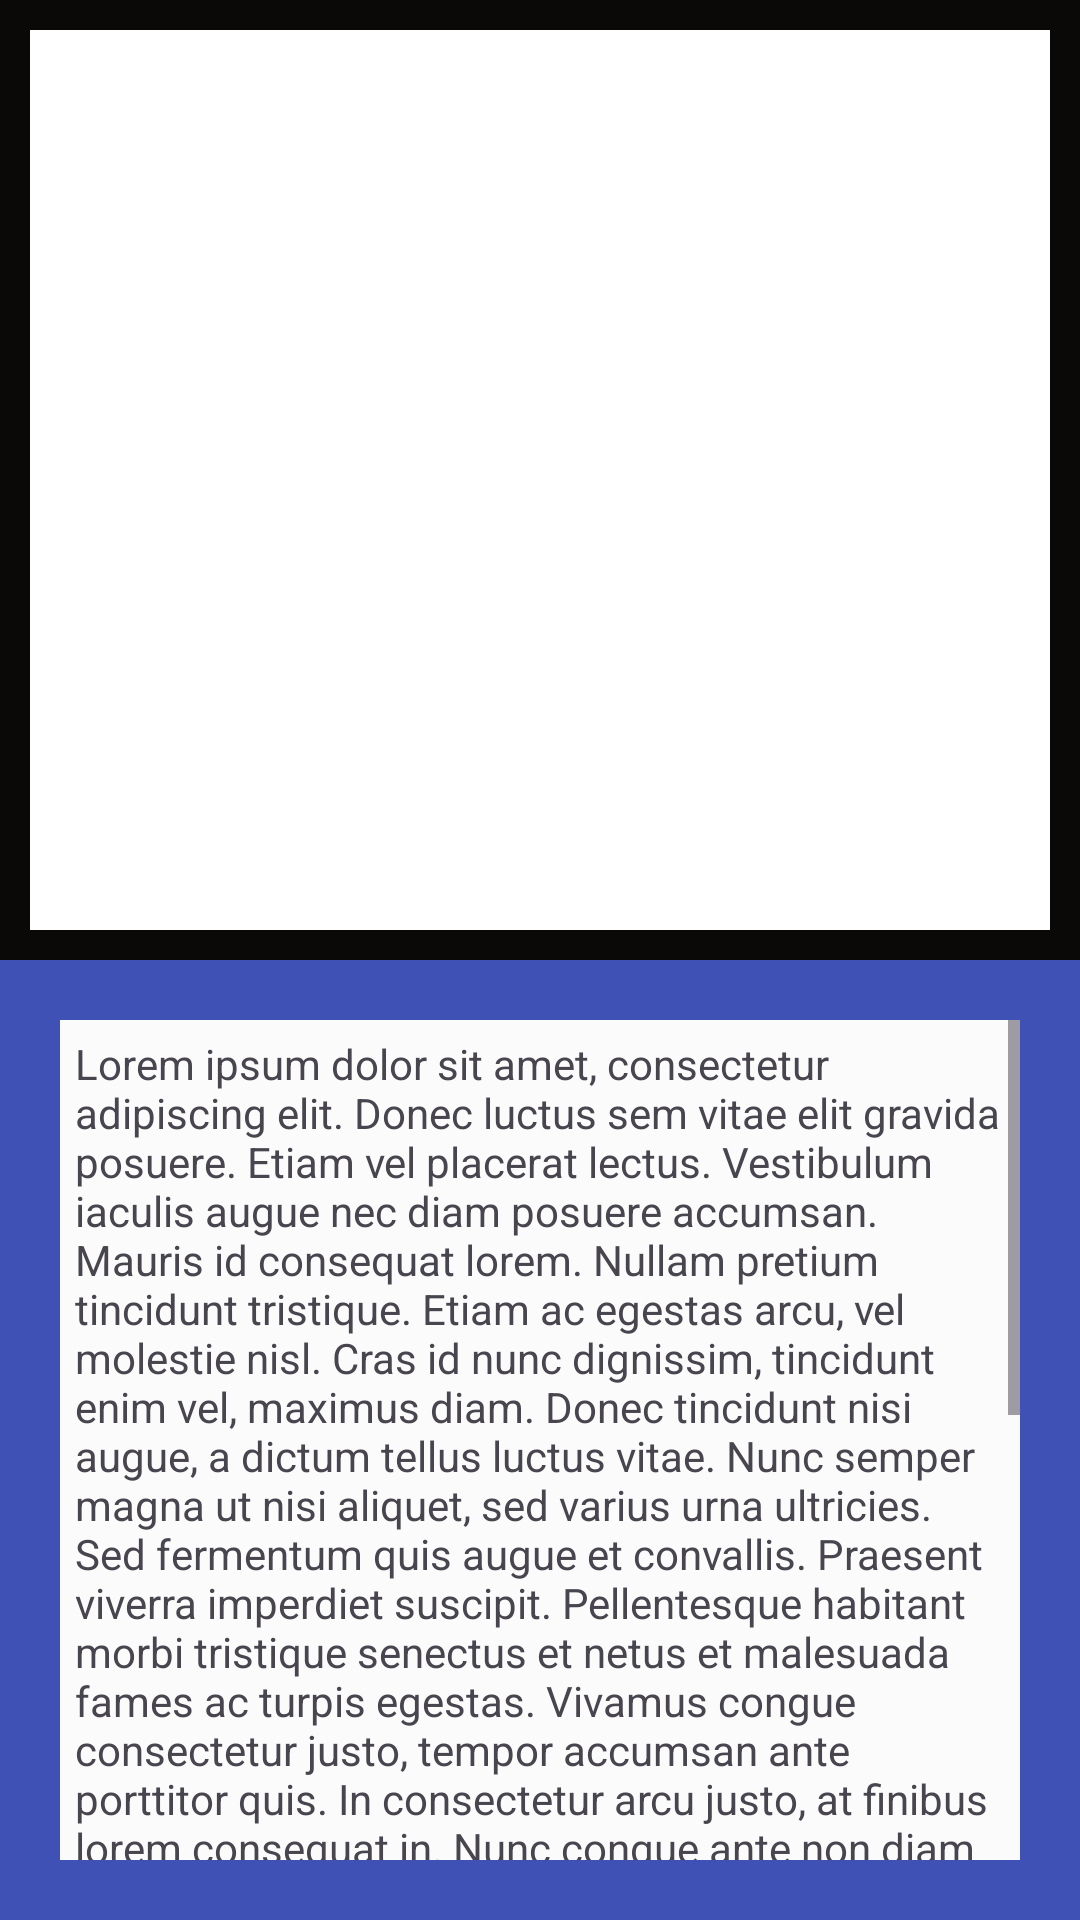

The Android layout XML behind this screen, and the referenced resources:
<!-- AndroidManifest.xml: application theme Theme.Layouts2 -->
<!-- res/layout/activity_dibuix.xml -->
<?xml version="1.0" encoding="utf-8"?>
<androidx.constraintlayout.widget.ConstraintLayout xmlns:android="http://schemas.android.com/apk/res/android"
    xmlns:app="http://schemas.android.com/apk/res-auto"
    xmlns:tools="http://schemas.android.com/tools"
    android:layout_width="match_parent"
    android:layout_height="match_parent"
    tools:context=".Dibuix">

    <View
        android:id="@+id/view"
        android:layout_width="0dp"
        android:layout_height="0dp"
        android:background="#3F51B5"
        android:backgroundTint="#3F51B5"
        app:layout_constraintBottom_toBottomOf="parent"
        app:layout_constraintEnd_toEndOf="parent"
        app:layout_constraintStart_toStartOf="parent"
        app:layout_constraintTop_toTopOf="@+id/guideline2" />

    <androidx.constraintlayout.widget.ConstraintLayout
        android:id="@+id/constraintLayout2"
        android:layout_width="0dp"
        android:layout_height="0dp"
        android:layout_marginStart="20dp"
        android:layout_marginTop="20dp"
        android:layout_marginEnd="20dp"
        android:layout_marginBottom="20dp"
        android:background="#F1EEEE"
        android:backgroundTint="#FBFBFB"
        app:layout_constraintBottom_toBottomOf="parent"
        app:layout_constraintEnd_toEndOf="parent"
        app:layout_constraintStart_toStartOf="@+id/view"
        app:layout_constraintTop_toTopOf="@+id/view">

        <ScrollView
            android:layout_width="match_parent"
            android:layout_height="match_parent"
            app:layout_constraintBottom_toBottomOf="parent"
            app:layout_constraintEnd_toEndOf="parent"
            app:layout_constraintStart_toStartOf="parent"
            app:layout_constraintTop_toTopOf="parent">

            <TextView
                android:id="@+id/textView"
                android:layout_width="match_parent"
                android:layout_height="wrap_content"
                android:layout_marginStart="5dp"
                android:layout_marginTop="5dp"
                android:layout_marginEnd="5dp"
                android:layout_marginBottom="5dp"
                android:scrollIndicators="right"
                android:scrollbarAlwaysDrawHorizontalTrack="false"
                android:scrollbarAlwaysDrawVerticalTrack="true"
                android:scrollHorizontally="false"
                android:text="Lorem ipsum dolor sit amet, consectetur adipiscing elit. Donec luctus sem vitae elit gravida posuere. Etiam vel placerat lectus. Vestibulum iaculis augue nec diam posuere accumsan. Mauris id consequat lorem. Nullam pretium tincidunt tristique. Etiam ac egestas arcu, vel molestie nisl. Cras id nunc dignissim, tincidunt enim vel, maximus diam. Donec tincidunt nisi augue, a dictum tellus luctus vitae. Nunc semper magna ut nisi aliquet, sed varius urna ultricies. Sed fermentum quis augue et convallis. Praesent viverra imperdiet suscipit. Pellentesque habitant morbi tristique senectus et netus et malesuada fames ac turpis egestas. Vivamus congue consectetur justo, tempor accumsan ante porttitor quis. In consectetur arcu justo, at finibus lorem consequat in. Nunc congue ante non diam varius, non tincidunt augue ullamcorper. Lorem ipsum dolor sit amet, consectetur adipiscing elit. Donec luctus sem vitae elit gravida posuere. Etiam vel placerat lectus. Vestibulum iaculis augue nec diam posuere accumsan. Mauris id consequat lorem. Nullam pretium tincidunt tristique. Etiam ac egestas arcu, vel molestie nisl. Cras id nunc dignissim, tincidunt enim vel, maximus diam. Donec tincidunt nisi augue, a dictum tellus luctus vitae. Nunc semper magna ut nisi aliquet, sed varius urna ultricies. Sed fermentum quis augue et convallis. Praesent viverra imperdiet suscipit. Pellentesque habitant morbi tristique senectus et netus et malesuada fames ac turpis egestas. Vivamus congue consectetur justo, tempor accumsan ante porttitor quis. In consectetur arcu justo, at finibus lorem consequat in. Nunc congue ante non diam varius, non tincidunt augue ullamcorper."/>
        </ScrollView>

    </androidx.constraintlayout.widget.ConstraintLayout>

    <androidx.constraintlayout.widget.Guideline
        android:id="@+id/guideline2"
        android:layout_width="wrap_content"
        android:layout_height="wrap_content"
        android:orientation="horizontal"
        app:layout_constraintGuide_percent="0.5" />

    <androidx.constraintlayout.widget.ConstraintLayout
        android:id="@+id/constraintLayout"
        android:layout_width="0dp"
        android:layout_height="0dp"
        android:background="#000000"
        android:backgroundTint="#0B0808"
        app:layout_constraintBottom_toTopOf="@+id/view"
        app:layout_constraintEnd_toEndOf="parent"
        app:layout_constraintStart_toStartOf="parent"
        app:layout_constraintTop_toTopOf="parent">

        <androidx.constraintlayout.widget.ConstraintLayout
            android:layout_width="0dp"
            android:layout_height="0dp"
            android:layout_marginStart="10dp"
            android:layout_marginTop="10dp"
            android:layout_marginEnd="10dp"
            android:layout_marginBottom="10dp"
            android:background="#FFFFFF"
            app:layout_constraintBottom_toBottomOf="parent"
            app:layout_constraintEnd_toEndOf="parent"
            app:layout_constraintHorizontal_bias="0.0"
            app:layout_constraintStart_toStartOf="parent"
            app:layout_constraintTop_toTopOf="parent"
            app:layout_constraintVertical_bias="1.0">

            <ImageView
                android:id="@+id/imageView"
                android:layout_width="wrap_content"
                android:layout_height="wrap_content"
                app:layout_constraintBottom_toBottomOf="parent"
                app:layout_constraintEnd_toEndOf="parent"
                app:layout_constraintStart_toStartOf="parent"
                app:layout_constraintTop_toTopOf="parent"
                tools:srcCompat="@tools:sample/avatars" />
        </androidx.constraintlayout.widget.ConstraintLayout>
    </androidx.constraintlayout.widget.ConstraintLayout>
</androidx.constraintlayout.widget.ConstraintLayout>
<!-- resources referenced by this layout -->
<resources>
  <style name="Theme.Layouts2" parent="Base.Theme.Layouts2" />
  <style name="Base.Theme.Layouts2" parent="Theme.Material3.DayNight.NoActionBar">
          
          
      </style>
</resources>
